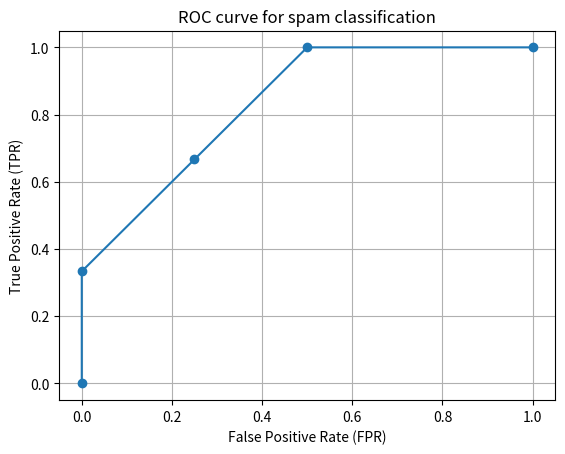

Recreate this plot in Python.
import matplotlib.pyplot as plt


X = [0, 0/4, 1/4, 2/4, 1]
Y = [0, 2/6, 4/6, 6/6, 1]

plt.plot(X, Y, marker='o')
plt.title('ROC curve for spam classification')
plt.xlabel('False Positive Rate (FPR)')
plt.ylabel('True Positive Rate (TPR)')
plt.grid()
plt.savefig("ROC.png")

